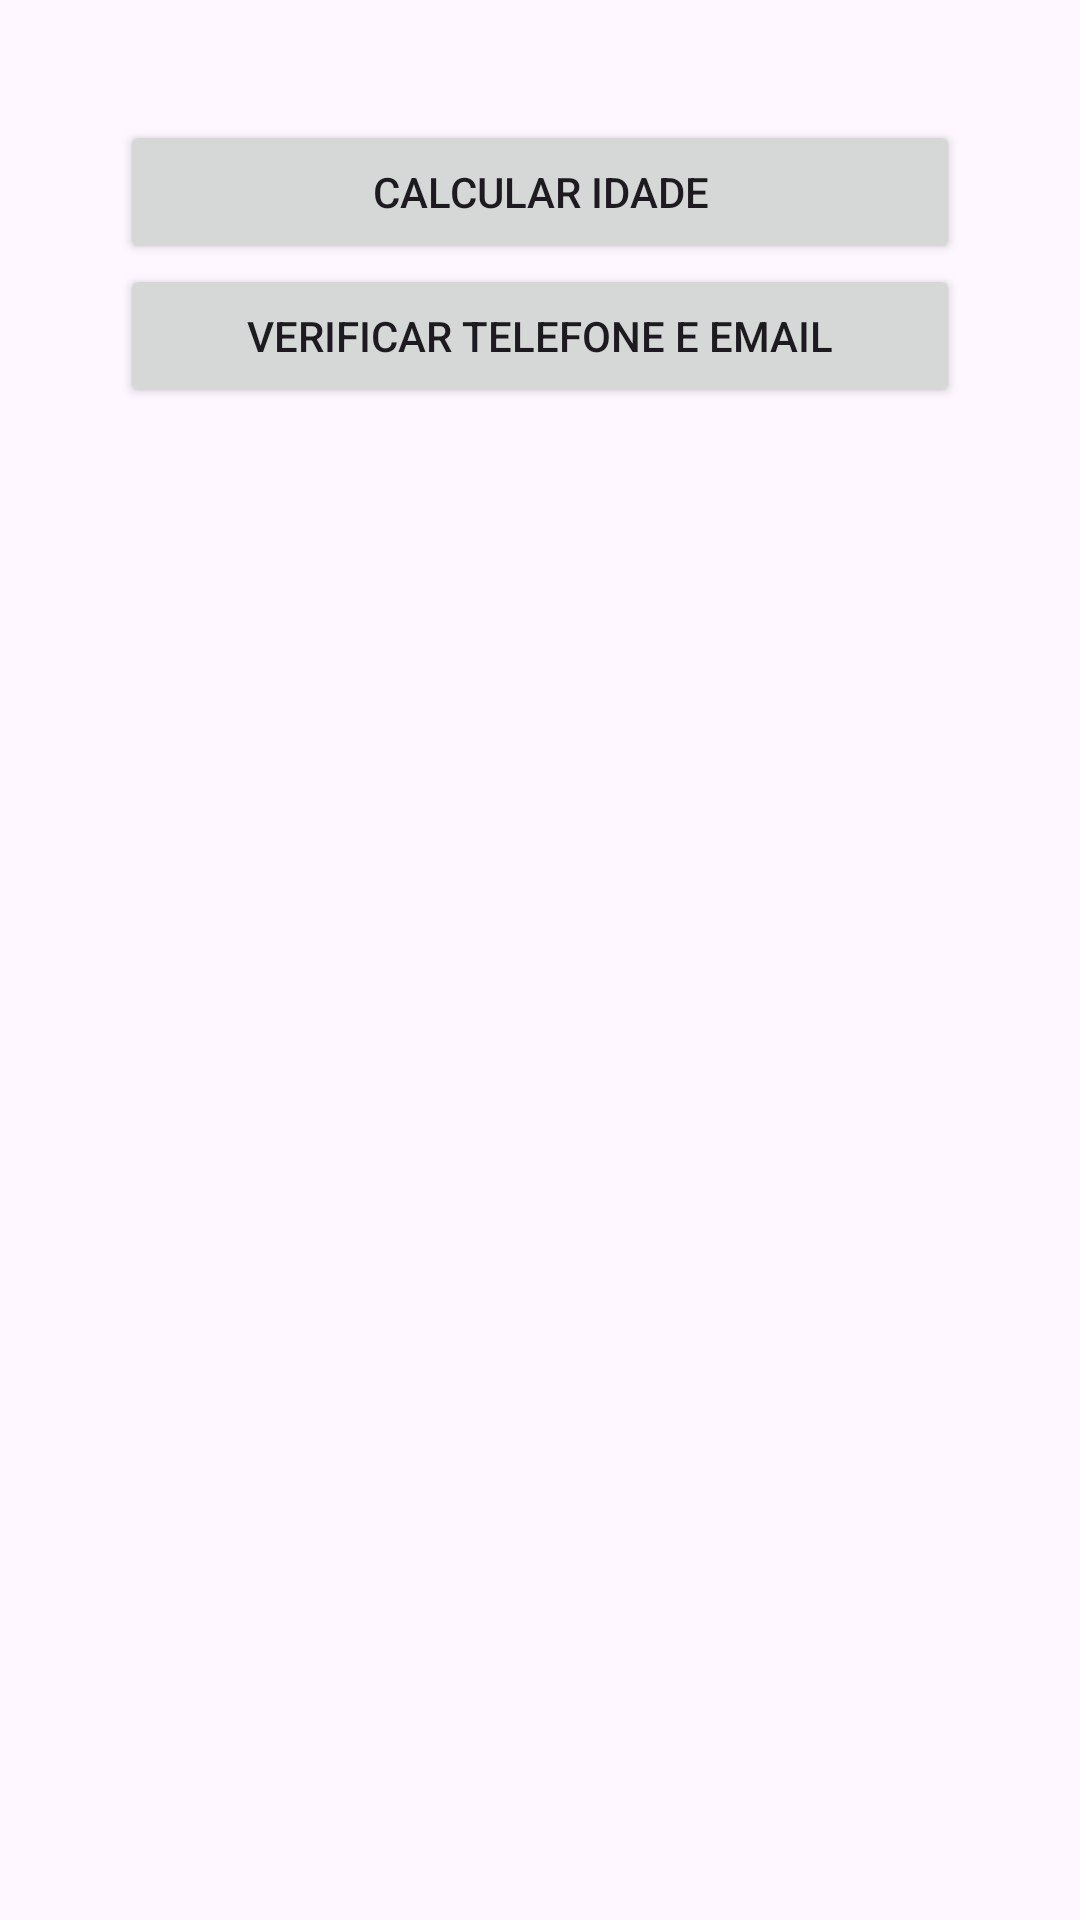

Reconstruct the res/layout file that produces this screen, plus the resources it refers to.
<!-- AndroidManifest.xml: application theme Theme.FirstApp10 -->
<!-- res/layout/fragment_home.xml -->
<?xml version="1.0" encoding="utf-8"?>
<LinearLayout xmlns:android="http://schemas.android.com/apk/res/android"
    xmlns:tools="http://schemas.android.com/tools"
    android:layout_width="match_parent"
    android:layout_height="match_parent"
    tools:context=".view.HomeFragment"
    android:padding="40dp"
    android:orientation="vertical">

    <Button
        android:id="@+id/btnCadastroPessoa"
        android:layout_width="match_parent"
        android:layout_height="wrap_content"
        android:text="Calcular idade"
        />

    <Button
        android:id="@+id/btnVerifica"
        android:layout_width="match_parent"
        android:layout_height="wrap_content"
        android:text="Verificar telefone e email"/>

</LinearLayout>
<!-- resources referenced by this layout -->
<resources>
  <style name="Theme.FirstApp10" parent="Base.Theme.FirstApp10" />
  <style name="Base.Theme.FirstApp10" parent="Theme.Material3.DayNight.NoActionBar">
          
           <item name="colorPrimary">#3D2855</item>
           <item name="colorOnPrimary">@color/white</item>
      </style>
  <!-- not gathered from this repository: default colours our renderer supplied (Android Studio template values) -->
  <color name="white">#FFFFFFFF</color>
</resources>
